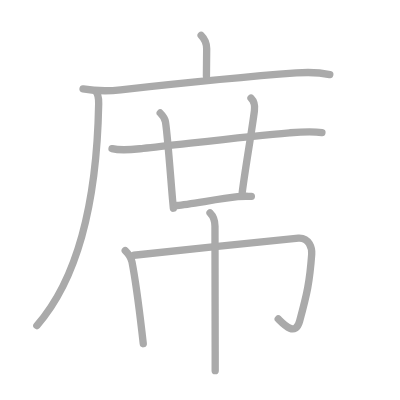
t = 0.00 s
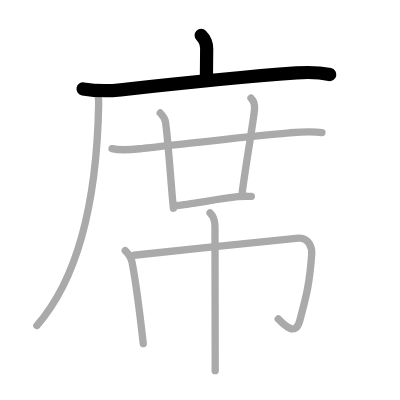
t = 2.00 s
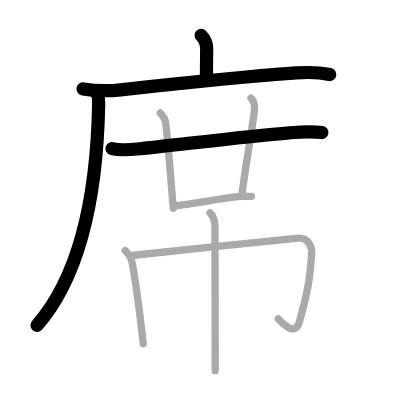
t = 4.00 s
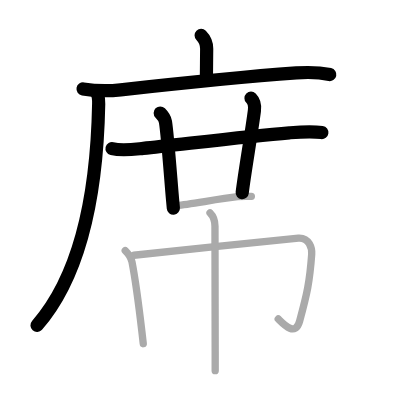
t = 6.00 s
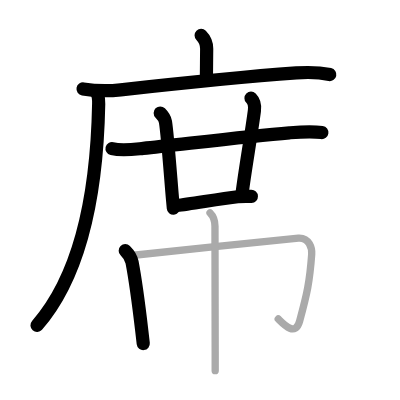
t = 8.00 s
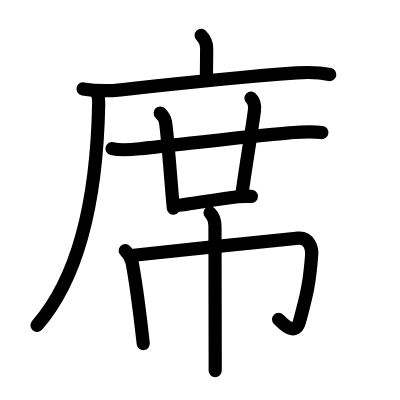
t = 10.00 s

The animated SVG that drew these frames (rendered in a browser with its animation timeline set to each time). Animation: 10 SMIL elements (animate=10); one cycle of 10.00 s.

<?xml version="1.0" standalone="no"?>
<!DOCTYPE svg PUBLIC "-//W3C//DTD SVG 1.1//EN"   "http://www.w3.org/Graphics/SVG/1.1/DTD/svg11.dtd">
<svg width="400px" height="400px"  version="1.1" xmlns="http://www.w3.org/2000/svg">
  <defs>
    <marker id="Triangle" viewBox="0 0 10 10" refX="0" refY="5" markerUnits="strokeWidth" markerWidth="3" style="stroke-opacity:0%;fill:#aaaaaa;" markerHeight="2" orient="auto">
      <path d="M 0 0 L 10 5 L 0 10 z" />
    </marker>
    
    <marker id="Arrow" viewBox="0 0 10 10" refX="5" refY="5" markerUnits="strokeWidth" markerWidth="1.8" style="stroke-opacity:0%;fill:#770000;" markerHeight="2" orient="auto">
      <path d="M 0 4 L 6 4 L 4 1 L 10 5 L 4 9 L 6 6 L 0 6 z" />
        <circle cx="5" cy="5" r="5" />
      </marker>
    
    <marker id="TriangleRed" viewBox="0 0 10 10" refX="0" refY="5" markerUnits="strokeWidth" markerWidth="3" style="stroke-opacity:0%;fill:#CC0000;" markerHeight="2" orient="auto">
      <path d="M 0 0 L 10 5 L 0 10 z" />
    </marker>
    
    <marker id="ArrowRed" viewBox="0 0 10 10" refX="5" refY="5" markerUnits="strokeWidth" markerWidth="1.8" style="stroke-opacity:0%;fill:#CC0000;" markerHeight="2" orient="auto">
      <path d="M 0 4 L 6 4 L 4 1 L 10 5 L 4 9 L 6 6 L 0 6 z" />
        <circle cx="5" cy="5" r="5" />
      </marker>
    
  </defs>
  
  <path style="fill:#ffffff; fill-opacity:100%; fill-rule:evenodd; stroke-width:0;" d="M 0 0 L 400px 0 L 400px 400px L 0 400px L 0 0" />

  <g transform="scale(3.6697247706422 3.6697247706422)">
<path style="fill:none; fill-opacity:0%; fill-rule:evenodd; stroke:#aaaaaa; stroke-opacity:100%; stroke-width: 1.5pt; stroke-linejoin:round; stroke-linecap:round;" d="M54.81 9.63c1.03 1.03 1.51 2.37 1.51 3.65c0 2.34-0.07 5.09-0.07 7.46"></path>
<path style="fill:none; fill-opacity:0%; fill-rule:evenodd; stroke:#aaaaaa; stroke-opacity:100%; stroke-width: 1.5pt; stroke-linejoin:round; stroke-linecap:round;" d="M22.63 24.23c3.87 0.65 7 0.61 10.25 0.25c14.62-1.6 32.52-3.47 47.87-4.6c3.14-0.23 6.02-0.22 9.12 0.44"></path>
<path style="fill:none; fill-opacity:0%; fill-rule:evenodd; stroke:#aaaaaa; stroke-opacity:100%; stroke-width: 1.5pt; stroke-linejoin:round; stroke-linecap:round;" d="M25.99 24.75c0.82 0.82 0.93 2.12 0.9 3.52c-0.39 21.1-3.77 45.48-16.84 60.44"></path>
<path style="fill:none; fill-opacity:0%; fill-rule:evenodd; stroke:#aaaaaa; stroke-opacity:100%; stroke-width: 1.5pt; stroke-linejoin:round; stroke-linecap:round;" d="M30.53 40.5c2.73 0.66 5.76 0.21 8.51-0.07c9.04-0.9 27.83-3.28 39.84-4.24c2.97-0.24 5.88-0.49 8.85-0.06"></path>
<path style="fill:none; fill-opacity:0%; fill-rule:evenodd; stroke:#aaaaaa; stroke-opacity:100%; stroke-width: 1.5pt; stroke-linejoin:round; stroke-linecap:round;" d="M43.66 30.79c0.77 0.77 1.34 1.87 1.43 2.4c0.57 3.52 1.4 15.08 1.93 21.18c0.08 0.94 0.16 1.74 0.22 2.37"></path>
<path style="fill:none; fill-opacity:0%; fill-rule:evenodd; stroke:#aaaaaa; stroke-opacity:100%; stroke-width: 1.5pt; stroke-linejoin:round; stroke-linecap:round;" d="M68.4 26.75c0.86 0.86 1.1 2.12 0.93 3.4C68.53 36.29 66.62 47.3 66 52.5"></path>
<path style="fill:none; fill-opacity:0%; fill-rule:evenodd; stroke:#aaaaaa; stroke-opacity:100%; stroke-width: 1.5pt; stroke-linejoin:round; stroke-linecap:round;" d="M48.25 56c3.59-0.38 11.4-1.8 16.5-2.4c1.64-0.19 2.98-0.08 3.75-0.1"></path>
<path style="fill:none; fill-opacity:0%; fill-rule:evenodd; stroke:#aaaaaa; stroke-opacity:100%; stroke-width: 1.5pt; stroke-linejoin:round; stroke-linecap:round;" d="M34.13 68.3c0.91 0.91 1.62 1.95 1.85 3.13c0.78 4.07 1.58 9.52 2.67 18.81c0.13 1.09 0.26 2.22 0.39 3.42"></path>
<path style="fill:none; fill-opacity:0%; fill-rule:evenodd; stroke:#aaaaaa; stroke-opacity:100%; stroke-width: 1.5pt; stroke-linejoin:round; stroke-linecap:round;" d="M36.47 69.56C42 69 78.71 65.05 81.32 64.9c3.06-0.17 3.73 2.9 3.62 4.41c-0.55 7.57-1.28 10.85-3.3 18.21c-1.17 4.24-4.27 0.94-5.82-0.6"></path>
<path style="fill:none; fill-opacity:0%; fill-rule:evenodd; stroke:#aaaaaa; stroke-opacity:100%; stroke-width: 1.5pt; stroke-linejoin:round; stroke-linecap:round;" d="M57.23 58c1.07 1.07 1.35 2.5 1.35 3.63c0 4.25 0.04 22.84 0.06 34.25c0 2.38 0 4.2 0 5.12"></path>

<path style="fill:none; fill-opacity:0%; fill-rule:evenodd; stroke:#000000; stroke-opacity:100%; stroke-width: 2.7pt; stroke-linejoin:round; stroke-linecap:round;" d="M54.81 9.63c1.03 1.03 1.51 2.37 1.51 3.65c0 2.34-0.07 5.09-0.07 7.46" pathLength="100" stroke-dashoffset="100" stroke-dasharray="100 105"><animate id="dashAnim1" attributeName="stroke-dashoffset" from="100" to="0" dur="1s" calcMode="linear" fill="freeze"/></path>
<path style="fill:none; fill-opacity:0%; fill-rule:evenodd; stroke:#000000; stroke-opacity:100%; stroke-width: 2.7pt; stroke-linejoin:round; stroke-linecap:round;" d="M22.63 24.23c3.87 0.65 7 0.61 10.25 0.25c14.62-1.6 32.52-3.47 47.87-4.6c3.14-0.23 6.02-0.22 9.12 0.44" pathLength="100" stroke-dashoffset="100" stroke-dasharray="100 105"><animate id="dashAnim2" attributeName="stroke-dashoffset" from="100" to="0" dur="1s" calcMode="linear" begin="dashAnim1.end" fill="freeze"/></path>
<path style="fill:none; fill-opacity:0%; fill-rule:evenodd; stroke:#000000; stroke-opacity:100%; stroke-width: 2.7pt; stroke-linejoin:round; stroke-linecap:round;" d="M25.99 24.75c0.82 0.82 0.93 2.12 0.9 3.52c-0.39 21.1-3.77 45.48-16.84 60.44" pathLength="100" stroke-dashoffset="100" stroke-dasharray="100 105"><animate id="dashAnim3" attributeName="stroke-dashoffset" from="100" to="0" dur="1s" calcMode="linear" begin="dashAnim2.end" fill="freeze"/></path>
<path style="fill:none; fill-opacity:0%; fill-rule:evenodd; stroke:#000000; stroke-opacity:100%; stroke-width: 2.7pt; stroke-linejoin:round; stroke-linecap:round;" d="M30.53 40.5c2.73 0.66 5.76 0.21 8.51-0.07c9.04-0.9 27.83-3.28 39.84-4.24c2.97-0.24 5.88-0.49 8.85-0.06" pathLength="100" stroke-dashoffset="100" stroke-dasharray="100 105"><animate id="dashAnim4" attributeName="stroke-dashoffset" from="100" to="0" dur="1s" calcMode="linear" begin="dashAnim3.end" fill="freeze"/></path>
<path style="fill:none; fill-opacity:0%; fill-rule:evenodd; stroke:#000000; stroke-opacity:100%; stroke-width: 2.7pt; stroke-linejoin:round; stroke-linecap:round;" d="M43.66 30.79c0.77 0.77 1.34 1.87 1.43 2.4c0.57 3.52 1.4 15.08 1.93 21.18c0.08 0.94 0.16 1.74 0.22 2.37" pathLength="100" stroke-dashoffset="100" stroke-dasharray="100 105"><animate id="dashAnim5" attributeName="stroke-dashoffset" from="100" to="0" dur="1s" calcMode="linear" begin="dashAnim4.end" fill="freeze"/></path>
<path style="fill:none; fill-opacity:0%; fill-rule:evenodd; stroke:#000000; stroke-opacity:100%; stroke-width: 2.7pt; stroke-linejoin:round; stroke-linecap:round;" d="M68.4 26.75c0.86 0.86 1.1 2.12 0.93 3.4C68.53 36.29 66.62 47.3 66 52.5" pathLength="100" stroke-dashoffset="100" stroke-dasharray="100 105"><animate id="dashAnim6" attributeName="stroke-dashoffset" from="100" to="0" dur="1s" calcMode="linear" begin="dashAnim5.end" fill="freeze"/></path>
<path style="fill:none; fill-opacity:0%; fill-rule:evenodd; stroke:#000000; stroke-opacity:100%; stroke-width: 2.7pt; stroke-linejoin:round; stroke-linecap:round;" d="M48.25 56c3.59-0.38 11.4-1.8 16.5-2.4c1.64-0.19 2.98-0.08 3.75-0.1" pathLength="100" stroke-dashoffset="100" stroke-dasharray="100 105"><animate id="dashAnim7" attributeName="stroke-dashoffset" from="100" to="0" dur="1s" calcMode="linear" begin="dashAnim6.end" fill="freeze"/></path>
<path style="fill:none; fill-opacity:0%; fill-rule:evenodd; stroke:#000000; stroke-opacity:100%; stroke-width: 2.7pt; stroke-linejoin:round; stroke-linecap:round;" d="M34.13 68.3c0.91 0.91 1.62 1.95 1.85 3.13c0.78 4.07 1.58 9.52 2.67 18.81c0.13 1.09 0.26 2.22 0.39 3.42" pathLength="100" stroke-dashoffset="100" stroke-dasharray="100 105"><animate id="dashAnim8" attributeName="stroke-dashoffset" from="100" to="0" dur="1s" calcMode="linear" begin="dashAnim7.end" fill="freeze"/></path>
<path style="fill:none; fill-opacity:0%; fill-rule:evenodd; stroke:#000000; stroke-opacity:100%; stroke-width: 2.7pt; stroke-linejoin:round; stroke-linecap:round;" d="M36.47 69.56C42 69 78.71 65.05 81.32 64.9c3.06-0.17 3.73 2.9 3.62 4.41c-0.55 7.57-1.28 10.85-3.3 18.21c-1.17 4.24-4.27 0.94-5.82-0.6" pathLength="100" stroke-dashoffset="100" stroke-dasharray="100 105"><animate id="dashAnim9" attributeName="stroke-dashoffset" from="100" to="0" dur="1s" calcMode="linear" begin="dashAnim8.end" fill="freeze"/></path>
<path style="fill:none; fill-opacity:0%; fill-rule:evenodd; stroke:#000000; stroke-opacity:100%; stroke-width: 2.7pt; stroke-linejoin:round; stroke-linecap:round;" d="M57.23 58c1.07 1.07 1.35 2.5 1.35 3.63c0 4.25 0.04 22.84 0.06 34.25c0 2.38 0 4.2 0 5.12" pathLength="100" stroke-dashoffset="100" stroke-dasharray="100 105"><animate id="dashAnim10" attributeName="stroke-dashoffset" from="100" to="0" dur="1s" calcMode="linear" begin="dashAnim9.end" fill="freeze"/></path>

</g>

</svg>  
          
